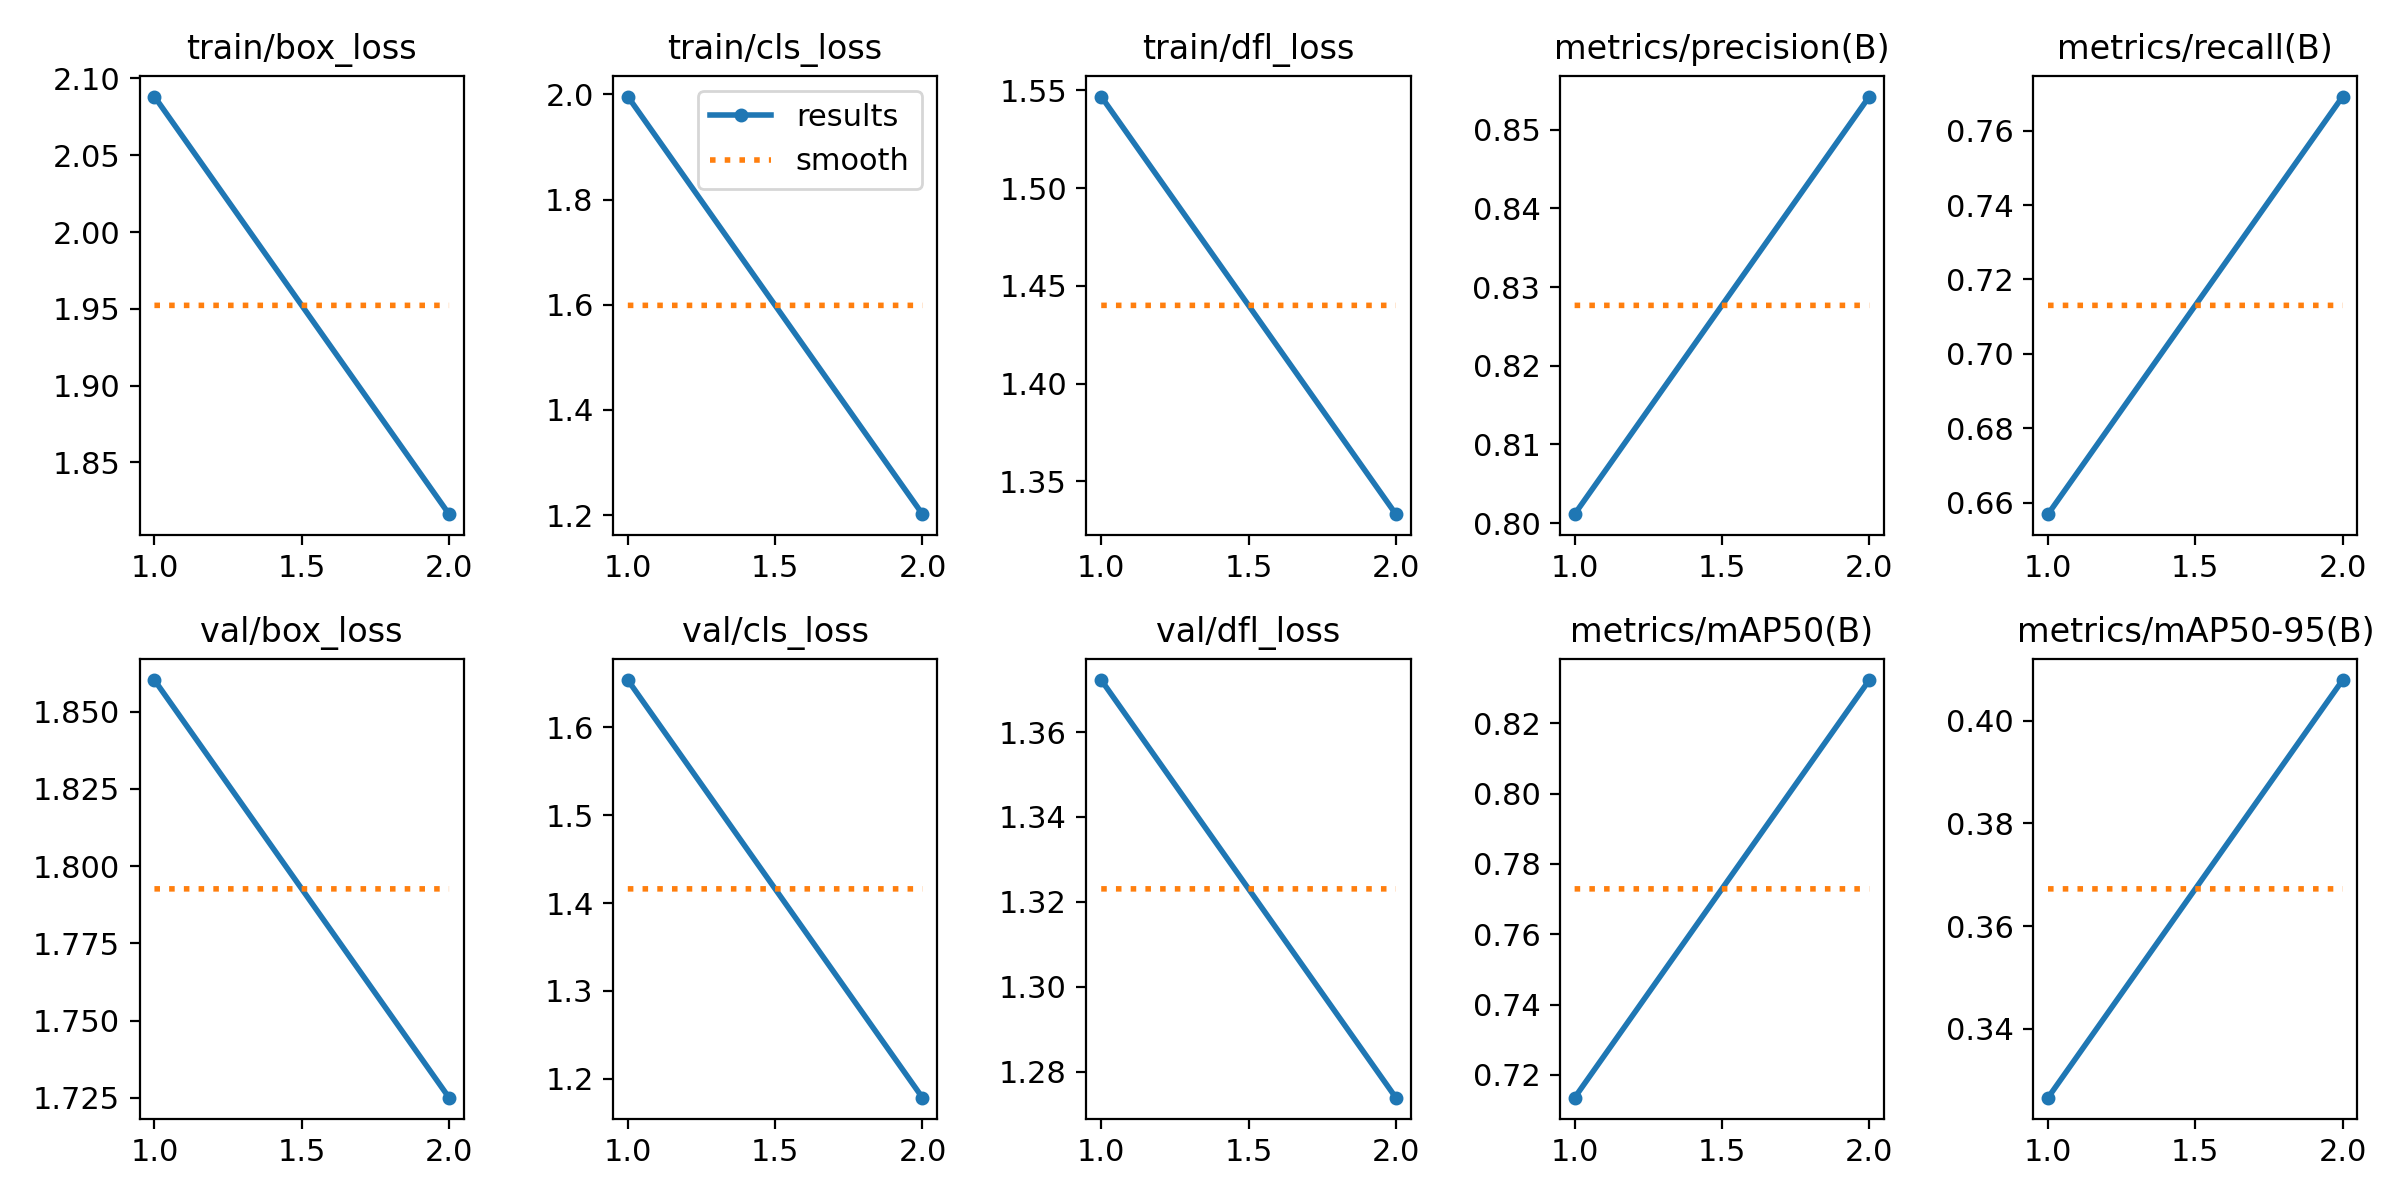

The file beside this chart, header and first rows:
epoch, time, train/box_loss, train/cls_loss, train/dfl_loss, metrics/precision(B), metrics/recall(B), metrics/mAP50(B), metrics/mAP50-95(B), val/box_loss, val/cls_loss, val/dfl_loss, lr/pg0, lr/pg1, lr/pg2
1, 16.1, 2.088, 1.996, 1.547, 0.8011, 0.6569, 0.7135, 0.3266, 1.86, 1.654, 1.372, 0.0006561, 0.0006561, 0.0006561
2, 28.58, 1.816, 1.202, 1.333, 0.8542, 0.7692, 0.8323, 0.4079, 1.725, 1.179, 1.274, 0.000736, 0.000736, 0.000736
